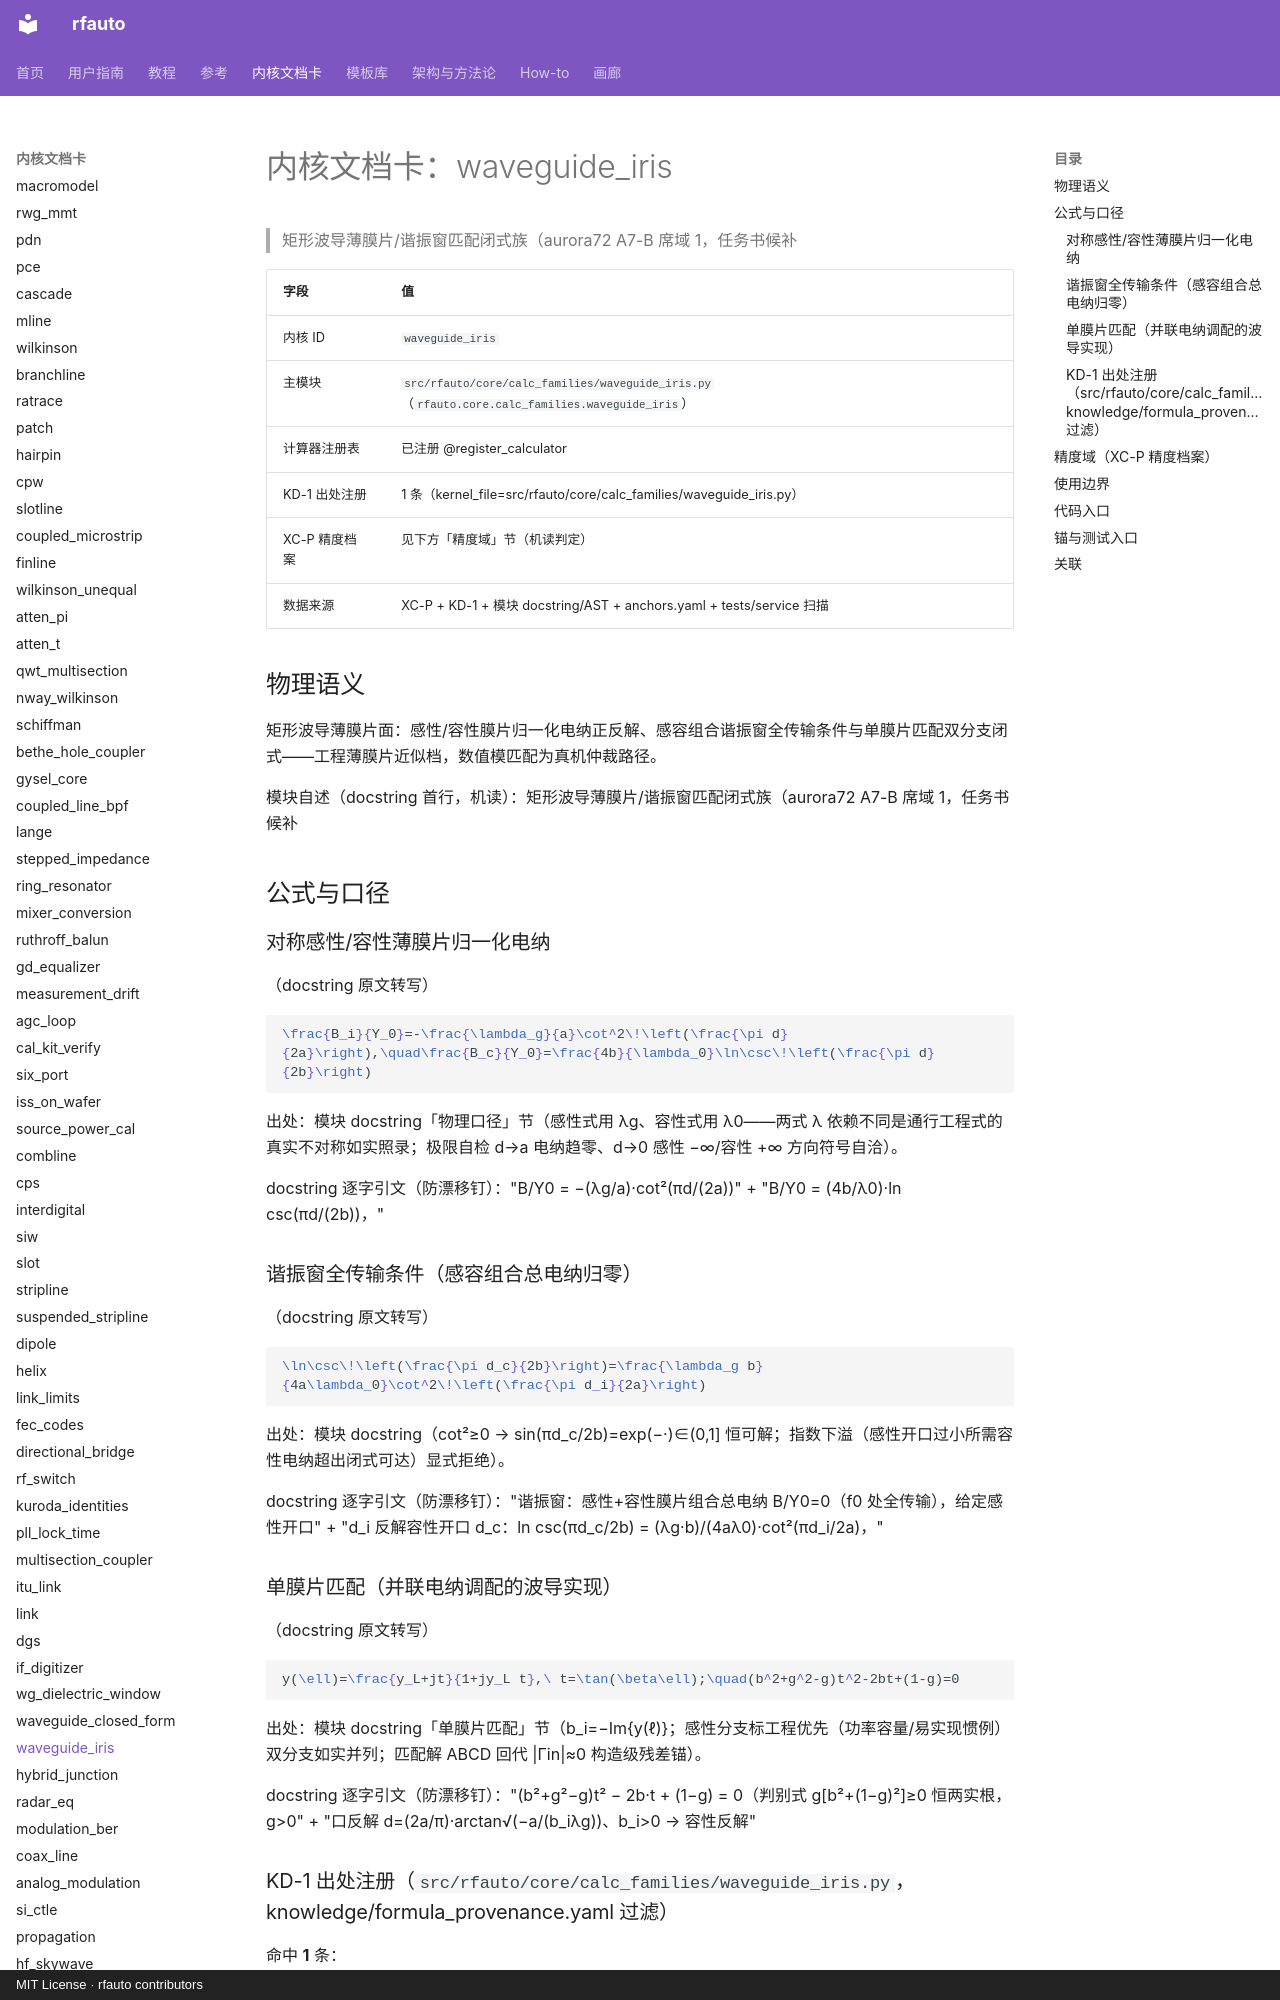

repository: geer1895/rfauto · page: kernel_cards/waveguide_iris/index.html · generator: mkdocs · copyright: MIT License · rfauto contributors

<!-- XA-8 内核域文档卡：scripts/build_kernel_cards.py 生成（round18 规格 XA-8）。
     三源机读聚合：XC-P 精度档案 + KD-1 出处注册 + 模块 docstring/AST；
     公式 LaTeX 与使用边界为人工转写段，每条带 docstring 逐字引文钉。
     勿手改本文件——改源（YAML/docstring/测试面）后重跑生成器，
     保鲜门=tests/unit/test_kernel_cards.py（重渲染逐字节比对）。 -->

# 内核文档卡：waveguide_iris

> 矩形波导薄膜片/谐振窗匹配闭式族（aurora72 A7-B 席域 1，任务书候补

| 字段 | 值 |
|---|---|
| 内核 ID | `waveguide_iris` |
| 主模块 | `src/rfauto/core/calc_families/waveguide_iris.py`（`rfauto.core.calc_families.waveguide_iris`） |
| 计算器注册表 | 已注册 @register_calculator |
| KD-1 出处注册 | 1 条（kernel_file=src/rfauto/core/calc_families/waveguide_iris.py） |
| XC-P 精度档案 | 见下方「精度域」节（机读判定） |
| 数据来源 | XC-P + KD-1 + 模块 docstring/AST + anchors.yaml + tests/service 扫描 |

## 物理语义

矩形波导薄膜片面：感性/容性膜片归一化电纳正反解、感容组合谐振窗全传输条件与单膜片匹配双分支闭式——工程薄膜片近似档，数值模匹配为真机仲裁路径。

模块自述（docstring 首行，机读）：矩形波导薄膜片/谐振窗匹配闭式族（aurora72 A7-B 席域 1，任务书候补

## 公式与口径

### 对称感性/容性薄膜片归一化电纳

（docstring 原文转写）

```latex
\frac{B_i}{Y_0}=-\frac{\lambda_g}{a}\cot^2\!\left(\frac{\pi d}{2a}\right),\quad\frac{B_c}{Y_0}=\frac{4b}{\lambda_0}\ln\csc\!\left(\frac{\pi d}{2b}\right)
```

出处：模块 docstring「物理口径」节（感性式用 λg、容性式用 λ0——两式 λ 依赖不同是通行工程式的真实不对称如实照录；极限自检 d→a 电纳趋零、d→0 感性 −∞/容性 +∞ 方向符号自洽）。

docstring 逐字引文（防漂移钉）："B/Y0 = −(λg/a)·cot²(πd/(2a))" + "B/Y0 = (4b/λ0)·ln csc(πd/(2b))，"

### 谐振窗全传输条件（感容组合总电纳归零）

（docstring 原文转写）

```latex
\ln\csc\!\left(\frac{\pi d_c}{2b}\right)=\frac{\lambda_g b}{4a\lambda_0}\cot^2\!\left(\frac{\pi d_i}{2a}\right)
```

出处：模块 docstring（cot²≥0 → sin(πd_c/2b)=exp(−·)∈(0,1] 恒可解；指数下溢（感性开口过小所需容性电纳超出闭式可达）显式拒绝）。

docstring 逐字引文（防漂移钉）："谐振窗：感性+容性膜片组合总电纳 B/Y0=0（f0 处全传输），给定感性开口" + "d_i 反解容性开口 d_c：ln csc(πd_c/2b) = (λg·b)/(4aλ0)·cot²(πd_i/2a)，"

### 单膜片匹配（并联电纳调配的波导实现）

（docstring 原文转写）

```latex
y(\ell)=\frac{y_L+jt}{1+jy_L t},\ t=\tan(\beta\ell);\quad(b^2+g^2-g)t^2-2bt+(1-g)=0
```

出处：模块 docstring「单膜片匹配」节（b_i=−Im{y(ℓ)}；感性分支标工程优先（功率容量/易实现惯例）双分支如实并列；匹配解 ABCD 回代 |Γin|≈0 构造级残差锚）。

docstring 逐字引文（防漂移钉）："(b²+g²−g)t² − 2b·t + (1−g) = 0（判别式 g[b²+(1−g)²]≥0 恒两实根，g>0" + "口反解 d=(2a/π)·arctan√(−a/(b_iλg))、b_i>0 → 容性反解"

### KD-1 出处注册（`src/rfauto/core/calc_families/waveguide_iris.py`，knowledge/formula_provenance.yaml 过滤）

命中 **1** 条：

| formula_id | symbol | kind | source_doi | refs |
|---|---|---|---|---|
| calc_families/waveguide_iris:<module>:01 | <module> | source | — | — |

## 精度域（XC-P 精度档案）

**未收录**：XC-P 首批建档内核共 **10** 个（bounds、conductor_loss、coupled_microstrip、dielectric_extract、etch_trapezoid、high_power、ridged_waveguide、shield_cavity_mode、synthesis.forward_z0、thermal_iteration），不含 `waveguide_iris`。因此：

- 典型偏差分档：**UNVERIFIED**（无档案即无分档；本卡不编造任何精度数字——铁律 7 / #122 如实标注）；
- 域判查询：`core/precision_profiles.py` 对未知 kernel 如实降级（收集器=`tests/unit/test_precision_profiles.py` 逐条对照防漂移）；
- 建档入口：precision_profiles.yaml 增键（schema 见该文件头）+ `KERNEL_MODULES` 映射 + 模块 docstring 末尾「精度档案」镜像行 + 重跑本生成器。

> 本节为机读聚合：XC-P 收录状态与键清单构建时实测；本内核建档后此节自动展开为分档表（渲染支路已备）。
